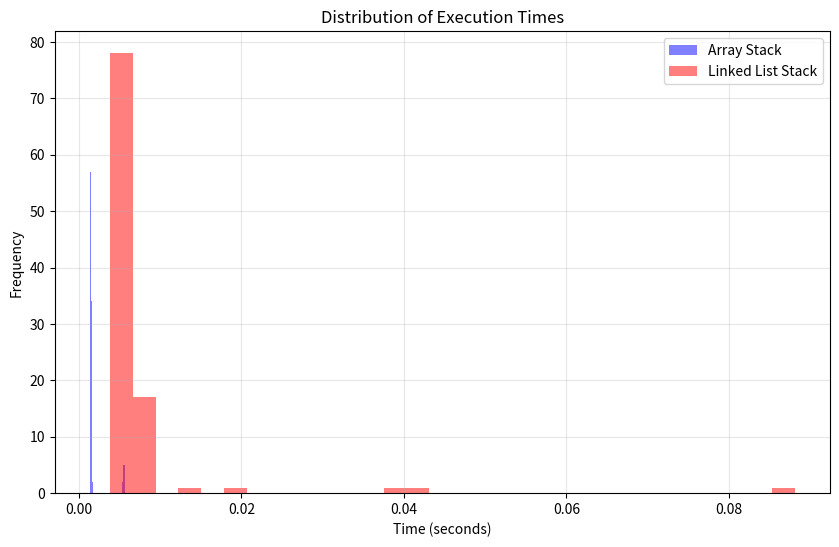

Python code for this plot:
import random
import timeit
import matplotlib.pyplot as plt
import numpy as np

class Node:
    def __init__(self, data):
        self.data = data
        self.next = None

class StackArr:
    def __init__(self):
        self.stack = []
    
    def push(self, el):
        self.stack.append(el)

    def pop(self):
        if self.stack:
            return self.stack.pop()
        return None

class StackList:
    def __init__(self):
        self.head = None

    def push(self, data):
        # add head of linked list, next node is previous head
        new_node = Node(data)
        new_node.next = self.head
        self.head = new_node

    def pop(self):
        # delete head of linked list, set next node as head
        if self.head is not None:
            self.head = self.head.next

def randTasks(num_of_tasks=10000, push_prob=0.7):
    # creates list of random tasks
    task_list = []
    for i in range(num_of_tasks):
        if random.random() < push_prob:
            task_list.append("push")
        else:
            task_list.append("pop")
    return task_list

def experiment(list_of_task_lists, num_lists=100):
    arr_times = []
    list_times = []

    for task_list in list_of_task_lists:
        # StackArr time
        stack_arr = StackArr()
        start = timeit.default_timer()
        for task in task_list:
            if task == "push":
                stack_arr.push(1)
            else:
                stack_arr.pop()
        end = timeit.default_timer()
        arr_times.append(end - start)

        # StackList time
        stack_list = StackList()
        start = timeit.default_timer()
        for task in task_list:
            if task == "push":
                stack_list.push(1)
            else:
                stack_list.pop()
        end = timeit.default_timer()
        list_times.append(end - start)
    
    return arr_times, list_times

list_of_task_lists = [randTasks() for i in range(100)]

arr_times, list_times = experiment(list_of_task_lists)

plt.figure(figsize=(10, 6))
plt.hist(arr_times, bins=30, alpha=0.5, label='Array Stack', color='blue')
plt.hist(list_times, bins=30, alpha=0.5, label='Linked List Stack', color='red')
plt.xlabel('Time (seconds)')
plt.ylabel('Frequency')
plt.title('Distribution of Execution Times')
plt.legend()
plt.grid(True, alpha=0.3)
plt.show()

# Array stack implementation generally has much faster execution times than the Linked List stack implementation
# Array stack implementation execution time frequency is the highest within the range 0.0009 - 0.0010 seconds
# Linked list stack implementation execution time frequency is highest within range  0.0015 - 0.0035 seconds
